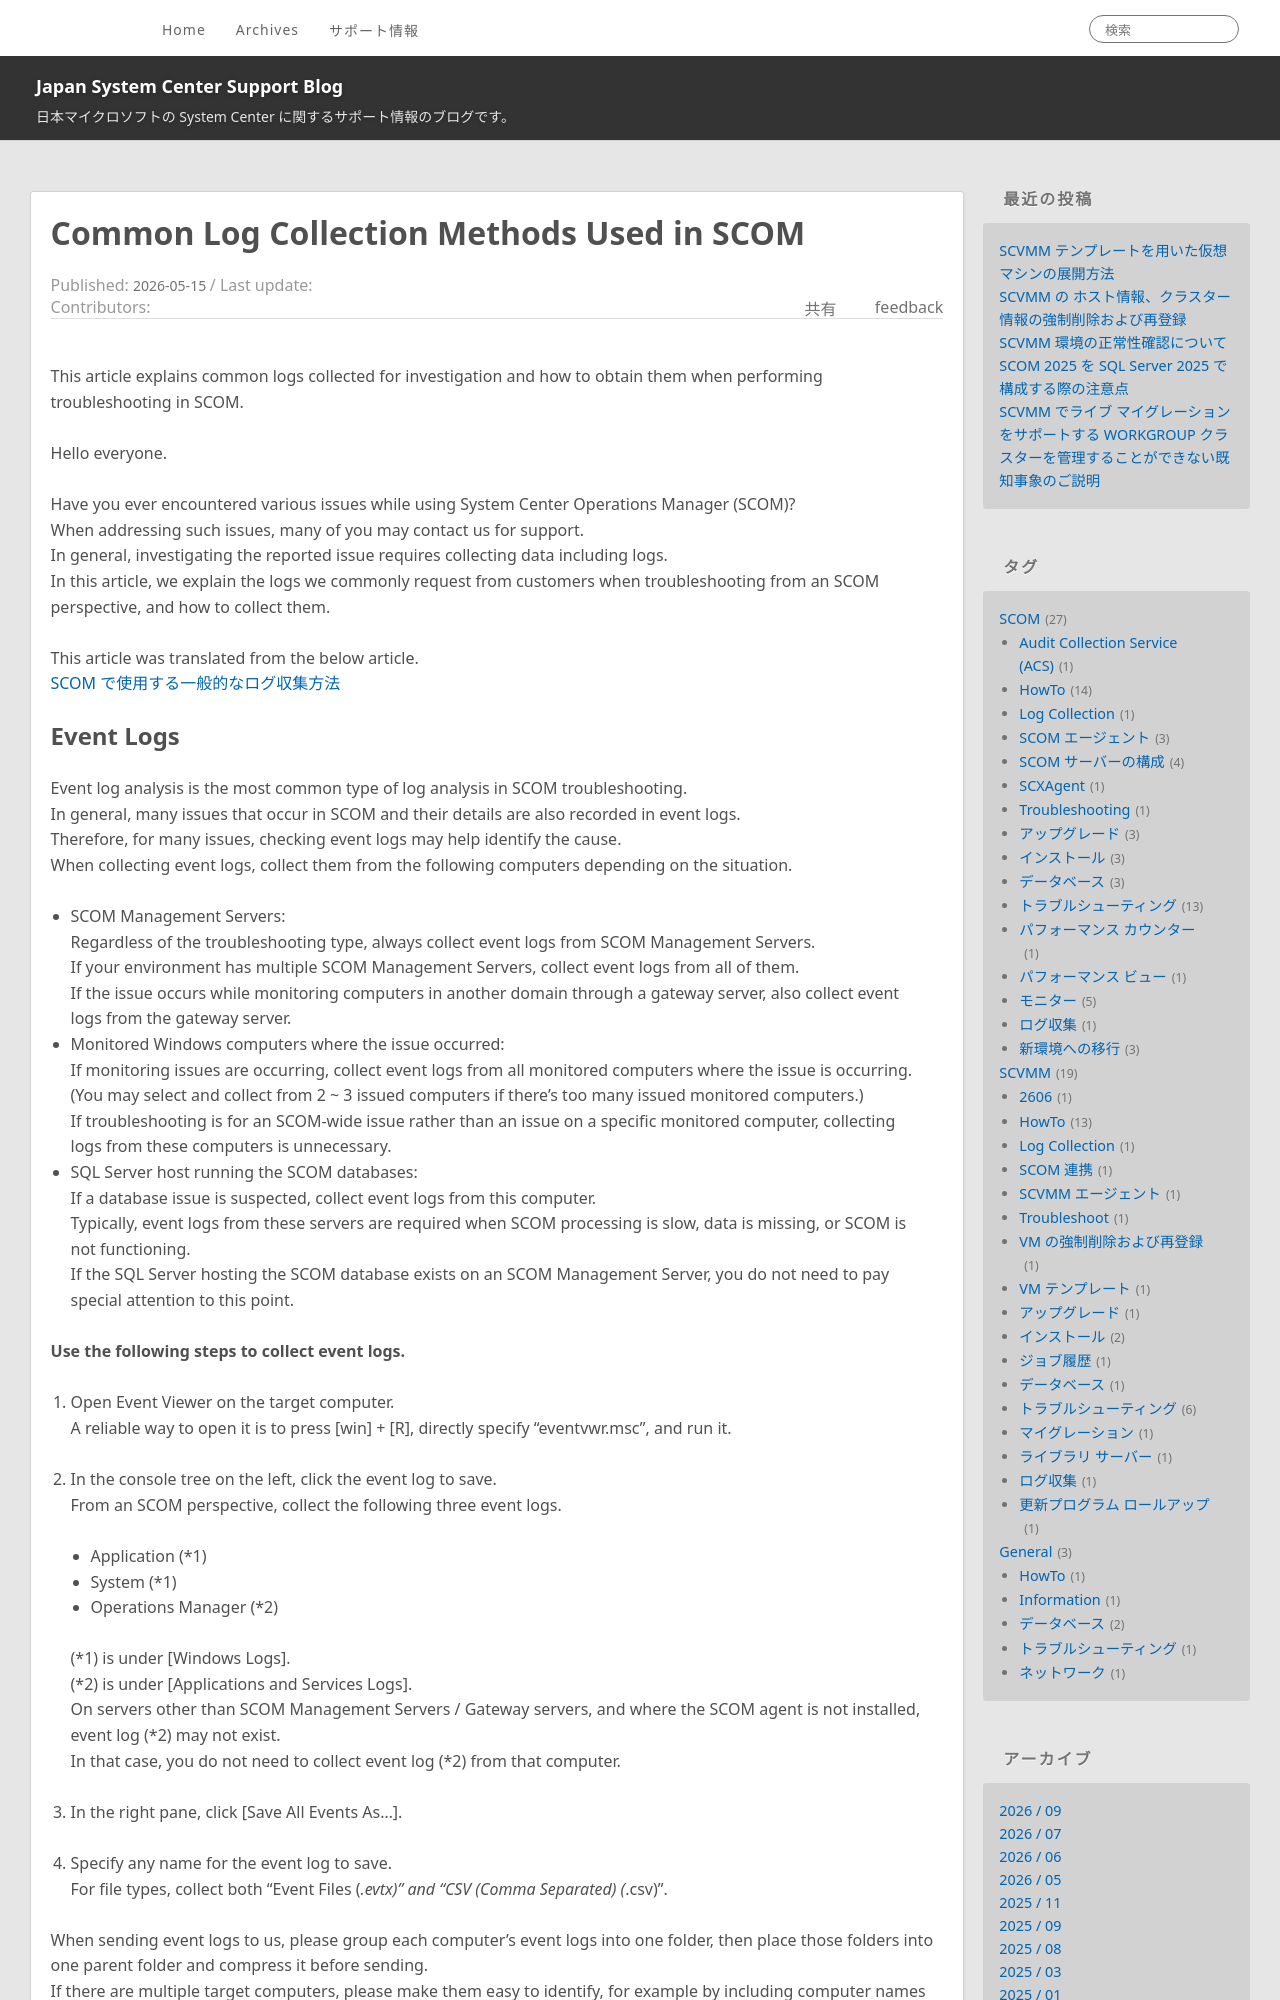

repository: jpsystemcenter/blog · page: SCOM/SCOM_Troubleshooting_log_en/index.html · generator: jekyll

---
title: Common Log Collection Methods Used in SCOM
date: 2026-05-15 00:00:00
tags:
  - SCOM
  - Troubleshooting
  - トラブルシューティング
  - Log Collection
---

This article explains common logs collected for investigation and how to obtain them when performing troubleshooting in SCOM.

<!-- more -->
Hello everyone.

Have you ever encountered various issues while using System Center Operations Manager (SCOM)?
When addressing such issues, many of you may contact us for support.
In general, investigating the reported issue requires collecting data including logs.
In this article, we explain the logs we commonly request from customers when troubleshooting from an SCOM perspective, and how to collect them.

This article was translated from the below article.
[SCOM で使用する一般的なログ収集方法](https://jpsystemcenter.github.io/blog/SCOM/SCOM_Troubleshooting_log/)
